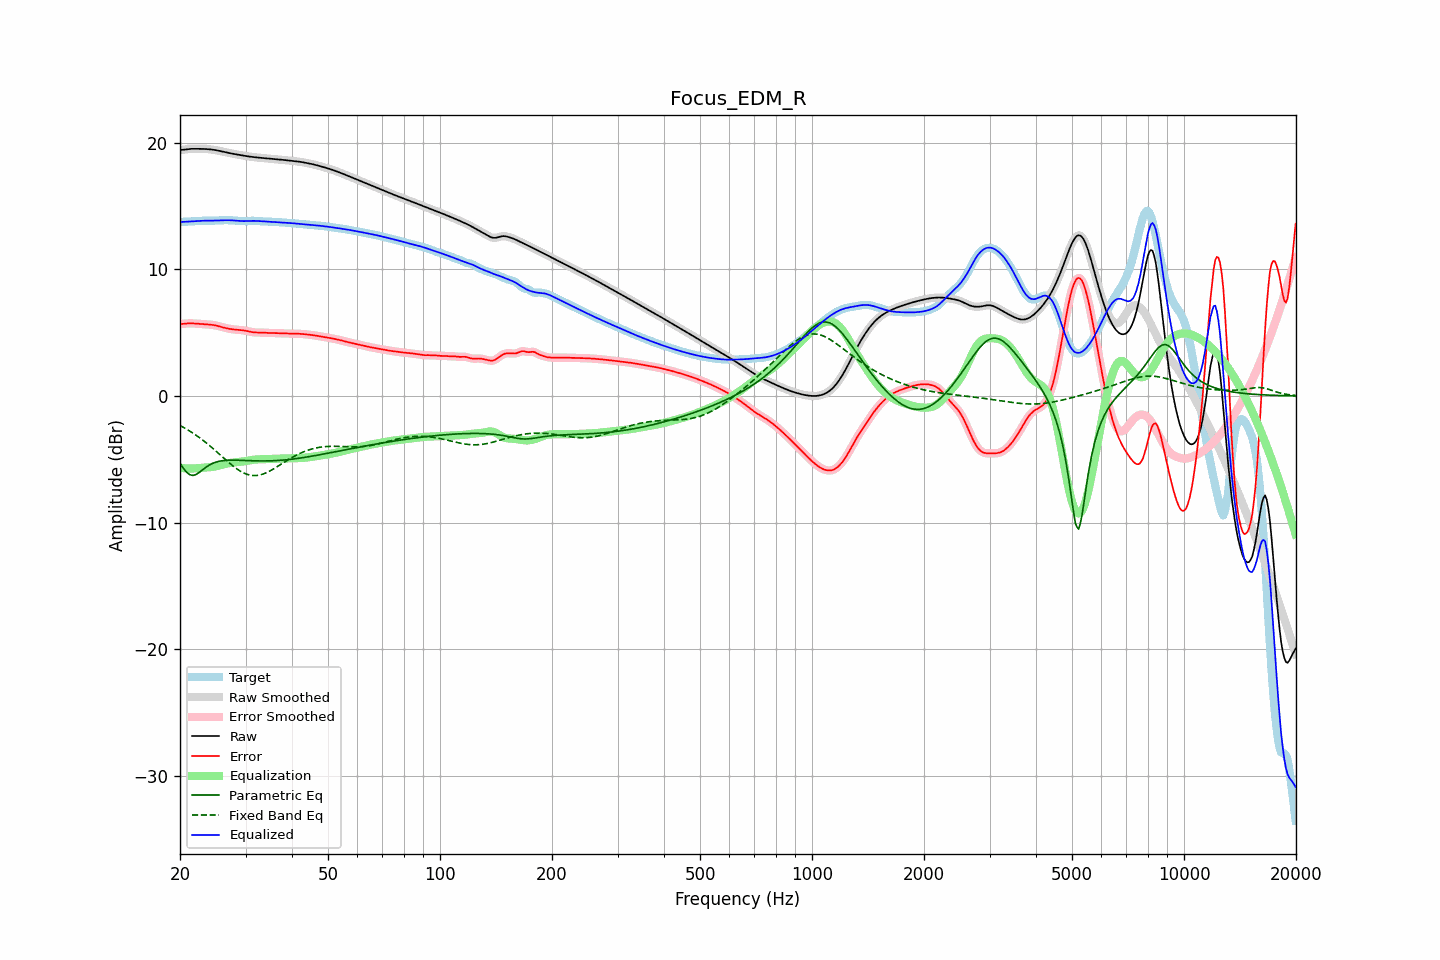

Values plotted in this chart, from the file beside it:
frequency, raw, error, smoothed, error_smoothed, equalization, parametric_eq, fixed_band_eq, equalized_raw, equalized_smoothed, target
20.00, 19.43, 5.68, 19.42, 5.68, -5.67, -5.33, -2.34, 13.75, 13.75, 13.75
20.20, 19.44, 5.69, 19.44, 5.69, -5.69, -5.51, -2.40, 13.75, 13.75, 13.75
20.40, 19.45, 5.70, 19.46, 5.70, -5.70, -5.70, -2.47, 13.75, 13.75, 13.75
20.61, 19.47, 5.71, 19.47, 5.71, -5.71, -5.86, -2.54, 13.76, 13.76, 13.76
20.81, 19.49, 5.72, 19.49, 5.72, -5.72, -6.01, -2.62, 13.77, 13.77, 13.77
21.02, 19.50, 5.73, 19.50, 5.73, -5.73, -6.12, -2.69, 13.77, 13.77, 13.77
21.23, 19.51, 5.74, 19.51, 5.73, -5.73, -6.22, -2.77, 13.78, 13.78, 13.78
21.44, 19.52, 5.74, 19.52, 5.73, -5.73, -6.25, -2.85, 13.79, 13.79, 13.78
21.66, 19.52, 5.73, 19.52, 5.73, -5.73, -6.28, -2.93, 13.79, 13.79, 13.79
21.87, 19.52, 5.73, 19.52, 5.72, -5.72, -6.24, -3.02, 13.80, 13.80, 13.80
22.09, 19.52, 5.72, 19.52, 5.72, -5.72, -6.21, -3.10, 13.81, 13.81, 13.81
22.31, 19.52, 5.71, 19.52, 5.71, -5.71, -6.12, -3.19, 13.81, 13.82, 13.82
22.54, 19.52, 5.69, 19.52, 5.69, -5.70, -6.04, -3.28, 13.82, 13.82, 13.83
22.76, 19.52, 5.68, 19.52, 5.68, -5.69, -5.94, -3.38, 13.83, 13.83, 13.83
22.99, 19.52, 5.67, 19.52, 5.67, -5.68, -5.84, -3.47, 13.84, 13.84, 13.84
23.22, 19.51, 5.67, 19.51, 5.67, -5.67, -5.74, -3.57, 13.84, 13.84, 13.85
23.45, 19.51, 5.66, 19.51, 5.66, -5.66, -5.64, -3.67, 13.85, 13.85, 13.85
23.69, 19.50, 5.65, 19.50, 5.65, -5.65, -5.56, -3.78, 13.85, 13.85, 13.85
23.92, 19.49, 5.64, 19.49, 5.64, -5.64, -5.48, -3.88, 13.85, 13.85, 13.85
24.16, 19.48, 5.63, 19.48, 5.63, -5.63, -5.41, -3.99, 13.85, 13.85, 13.85
24.40, 19.46, 5.61, 19.46, 5.62, -5.61, -5.34, -4.09, 13.85, 13.85, 13.85
24.65, 19.44, 5.60, 19.44, 5.60, -5.59, -5.29, -4.20, 13.85, 13.85, 13.85
24.89, 19.42, 5.57, 19.42, 5.57, -5.57, -5.24, -4.32, 13.86, 13.86, 13.85
25.14, 19.40, 5.54, 19.40, 5.54, -5.54, -5.21, -4.43, 13.86, 13.86, 13.86
25.39, 19.37, 5.51, 19.37, 5.51, -5.51, -5.17, -4.54, 13.87, 13.87, 13.86
25.65, 19.35, 5.48, 19.35, 5.48, -5.48, -5.15, -4.66, 13.87, 13.87, 13.87
25.91, 19.32, 5.44, 19.32, 5.44, -5.44, -5.12, -4.77, 13.88, 13.88, 13.88
26.16, 19.29, 5.40, 19.29, 5.41, -5.41, -5.11, -4.88, 13.88, 13.88, 13.88
26.43, 19.26, 5.37, 19.26, 5.37, -5.38, -5.09, -5.00, 13.88, 13.88, 13.89
26.69, 19.23, 5.35, 19.23, 5.34, -5.35, -5.08, -5.11, 13.88, 13.88, 13.89
26.96, 19.20, 5.32, 19.20, 5.32, -5.32, -5.08, -5.22, 13.88, 13.88, 13.88
27.23, 19.18, 5.30, 19.18, 5.30, -5.30, -5.07, -5.33, 13.88, 13.88, 13.88
27.50, 19.15, 5.28, 19.15, 5.28, -5.28, -5.07, -5.43, 13.87, 13.87, 13.88
27.77, 19.13, 5.26, 19.13, 5.26, -5.26, -5.07, -5.53, 13.87, 13.87, 13.87
28.05, 19.11, 5.25, 19.11, 5.25, -5.25, -5.07, -5.63, 13.86, 13.86, 13.86
28.33, 19.08, 5.23, 19.08, 5.23, -5.24, -5.07, -5.73, 13.85, 13.85, 13.85
28.62, 19.06, 5.22, 19.06, 5.22, -5.23, -5.08, -5.82, 13.84, 13.84, 13.84
28.90, 19.04, 5.22, 19.04, 5.22, -5.21, -5.08, -5.90, 13.83, 13.83, 13.82
29.19, 19.02, 5.20, 19.02, 5.20, -5.20, -5.09, -5.98, 13.82, 13.82, 13.81
29.48, 19.00, 5.19, 19.00, 5.19, -5.18, -5.09, -6.04, 13.81, 13.81, 13.80
29.78, 18.97, 5.17, 18.97, 5.17, -5.16, -5.10, -6.11, 13.81, 13.81, 13.80
30.08, 18.95, 5.15, 18.95, 5.15, -5.14, -5.10, -6.16, 13.81, 13.81, 13.81
30.38, 18.93, 5.12, 18.93, 5.12, -5.12, -5.11, -6.20, 13.82, 13.82, 13.81
30.68, 18.91, 5.09, 18.91, 5.09, -5.09, -5.11, -6.24, 13.82, 13.82, 13.83
30.99, 18.90, 5.06, 18.90, 5.06, -5.07, -5.12, -6.27, 13.83, 13.83, 13.84
31.30, 18.88, 5.04, 18.88, 5.04, -5.05, -5.12, -6.28, 13.83, 13.83, 13.84
31.61, 18.86, 5.02, 18.86, 5.02, -5.03, -5.13, -6.29, 13.83, 13.83, 13.84
31.93, 18.85, 5.02, 18.85, 5.02, -5.02, -5.13, -6.29, 13.83, 13.83, 13.83
32.24, 18.84, 5.01, 18.84, 5.01, -5.01, -5.13, -6.28, 13.82, 13.82, 13.82
32.57, 18.82, 5.01, 18.82, 5.01, -5.01, -5.13, -6.26, 13.82, 13.82, 13.81
32.89, 18.81, 5.01, 18.81, 5.01, -5.00, -5.14, -6.23, 13.81, 13.81, 13.80
33.22, 18.80, 5.01, 18.80, 5.01, -5.00, -5.14, -6.20, 13.80, 13.80, 13.79
33.55, 18.79, 5.00, 18.79, 5.00, -5.00, -5.14, -6.15, 13.79, 13.79, 13.79
33.89, 18.78, 4.99, 18.78, 4.99, -4.99, -5.14, -6.10, 13.78, 13.78, 13.79
34.23, 18.77, 4.98, 18.77, 4.98, -4.99, -5.13, -6.05, 13.78, 13.78, 13.78
34.57, 18.75, 4.98, 18.75, 4.98, -4.98, -5.13, -5.99, 13.77, 13.77, 13.78
34.92, 18.74, 4.98, 18.74, 4.98, -4.98, -5.13, -5.92, 13.77, 13.77, 13.77
35.27, 18.73, 4.98, 18.73, 4.98, -4.97, -5.12, -5.85, 13.76, 13.76, 13.76
35.62, 18.72, 4.97, 18.72, 4.97, -4.97, -5.12, -5.78, 13.75, 13.75, 13.75
35.97, 18.71, 4.97, 18.71, 4.97, -4.97, -5.11, -5.70, 13.75, 13.74, 13.74
... 635 more rows
